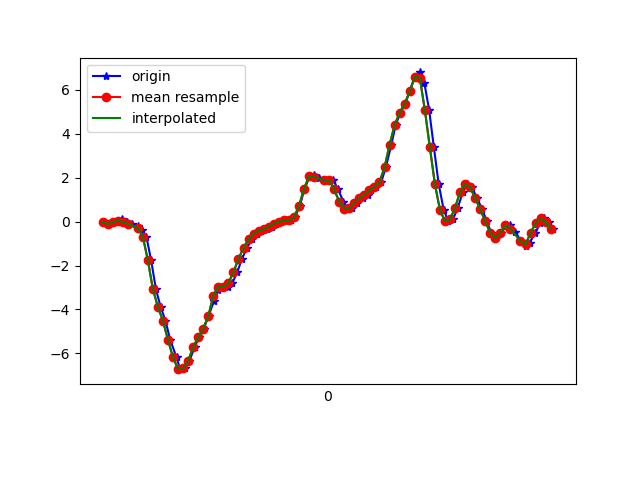

Data behind this chart, as committed beside it:
1618777913706, 1473597606491527, -0.021299522, 0.19983065, 0.03308371
1618777913726, 1473597625505255, -0.1117, -0.2999, 0.05507
1618777913741, 1473597644543783, -0.0384, 0.2243, -0.01456
1618777913761, 1473597663582311, -0.04085, -0.01031, 0.01476
1618777913779, 1473597682620839, 0.1363, 0.1449, -0.02067
1618777913797, 1473597701624471, -0.01519, -0.02375, 0.0282
1618777913816, 1473597720662039, -0.09705, -0.1679, -0.001125
1618777913841, 1473597739699623, -0.1801, 0.01901, 0.008649
1618777913855, 1473597758737191, -0.3976, -0.1349, 0.04041
1618777913874, 1473597777749959, -0.6798, 0.04223, 0.1149
1618777913893, 1473597796787527, -1.763, -0.5112, 0.3776
1618777913912, 1473597815820871, -3.082, -0.5931, 0.4937
1618777913931, 1473597834858183, -3.892, -0.5601, 0.6598
1618777913950, 1473597853870695, -4.522, -0.7629, 0.7906
1618777913969, 1473597872907975, -5.393, -0.554, 0.7808
1618777913994, 1473597891945287, -6.189, -1.219, 0.8382
1618777914008, 1473597910974695, -6.721, -1.32, 0.8064
1618777914026, 1473597930011591, -6.681, -1.414, 0.8773
1618777914045, 1473597949048487, -6.34, -1.931, 0.8284
1618777914066, 1473597968060551, -5.713, -2.092, 0.7649
1618777914083, 1473597987097447, -5.27, -2.081, 0.749
1618777914102, 1473598006133127, -4.87, -2.084, 0.7099
1618777914121, 1473598025169927, -4.308, -2.114, 0.6867
1618777914142, 1473598044206791, -3.628, -2.041, 0.6549
1618777914159, 1473598063243591, -3.107, -1.931, 0.5902
1618777914178, 1473598082255687, -2.971, -1.867, 0.5169
1618777914198, 1473598101293831, -2.98, -1.818, 0.4179
1618777914216, 1473598120330695, -2.793, -1.696, 0.2884
1618777914235, 1473598139367559, -2.301, -1.426, 0.1638
1618777914254, 1473598158404487, -1.695, -1.065, 0.09661
1618777914274, 1473598177441351, -1.19, -0.7409, 0.06974
1618777914294, 1473598196453447, -0.8105, -0.4098, 0.01598
1618777914312, 1473598215479559, -0.5454, -0.01764, -0.03167
1618777914331, 1473598234516103, -0.4147, 0.3941, -0.03411
1618777914355, 1473598253552583, -0.3573, 0.818, -0.02556
1618777914375, 1473598272589127, -0.2278, 1.285, -0.04389
1618777914388, 1473598291600839, -0.09338, 1.782, -0.1294
1618777914407, 1473598310634887, -0.01763, 2.271, -0.1868
1618777914426, 1473598329671367, 0.074, 2.761, -0.287
1618777914448, 1473598348707783, 0.063, 3.412, -0.3847
1618777914464, 1473598367744263, 0.1974, 4.106, -0.43
1618777914483, 1473598386780743, 0.6946, 4.764, -0.5204
1618777914502, 1473598405752967, 1.483, 5.302, -0.7158
1618777914523, 1473598424788423, 2.061, 5.75, -0.9015
1618777914540, 1473598443823815, 2.117, 6.079, -1.104
1618777914559, 1473598462859207, 1.965, 6.178, -1.267
1618777914581, 1473598481894663, 1.882, 6.07, -1.454
1618777914602, 1473598500930055, 1.889, 5.713, -1.613
1618777914617, 1473598519966471, 1.893, 5.214, -1.723
1618777914635, 1473598539001927, 1.468, 4.806, -1.786
1618777914657, 1473598558012615, 0.9084, 4.346, -1.758
1618777914674, 1473598577048007, 0.5957, 3.662, -1.626
1618777914692, 1473598596083527, 0.6164, 2.945, -1.504
1618777914711, 1473598615123271, 0.8645, 2.4, -1.393
1618777914734, 1473598634158791, 1.075, 1.938, -1.228
1618777914755, 1473598653194311, 1.229, 1.428, -1
1618777914768, 1473598672229831, 1.425, 0.9121, -0.75
1618777914787, 1473598691265351, 1.588, 0.5089, -0.4373
1618777914807, 1473598710267335, 1.802, 0.129, -0.1404
1618777914825, 1473598729302599, 2.467, -0.1679, 0.1821
1618777914847, 1473598748337991, 3.499, -0.3585, 0.5413
... 34 more rows
